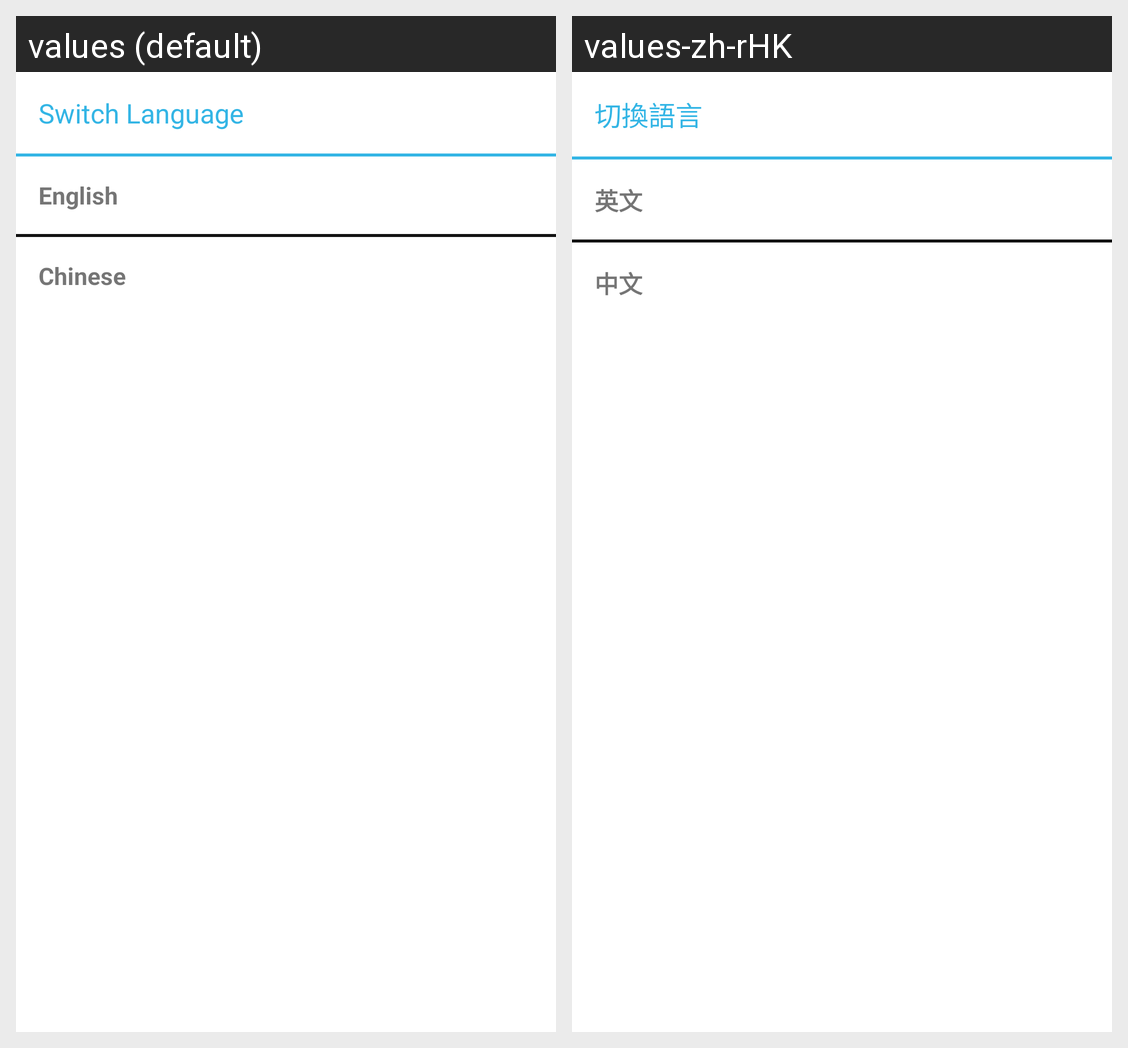

Translations of the strings shown on this Android screen, per locale in the grid:
Android screen res/layout/dialog_select_lanuage.xml rendered under 2 locales, left to right: values (default), values-zh-rHK. Device: Nexus 5 (rendered at 1080×1920; each locale shown at half size, 540×960, under a caption strip naming it); theme AppTheme.
Strings drawn on this screen, with the default value and each locale's value (text and hints the layout hard-codes, and strings that could not be matched under every locale, appear in the picture but are not listed):

switch_language
  values: Switch Language
  values-zh-rHK: 切換語言

english
  values: English
  values-zh-rHK: 英文

chinese
  values: Chinese
  values-zh-rHK: 中文
